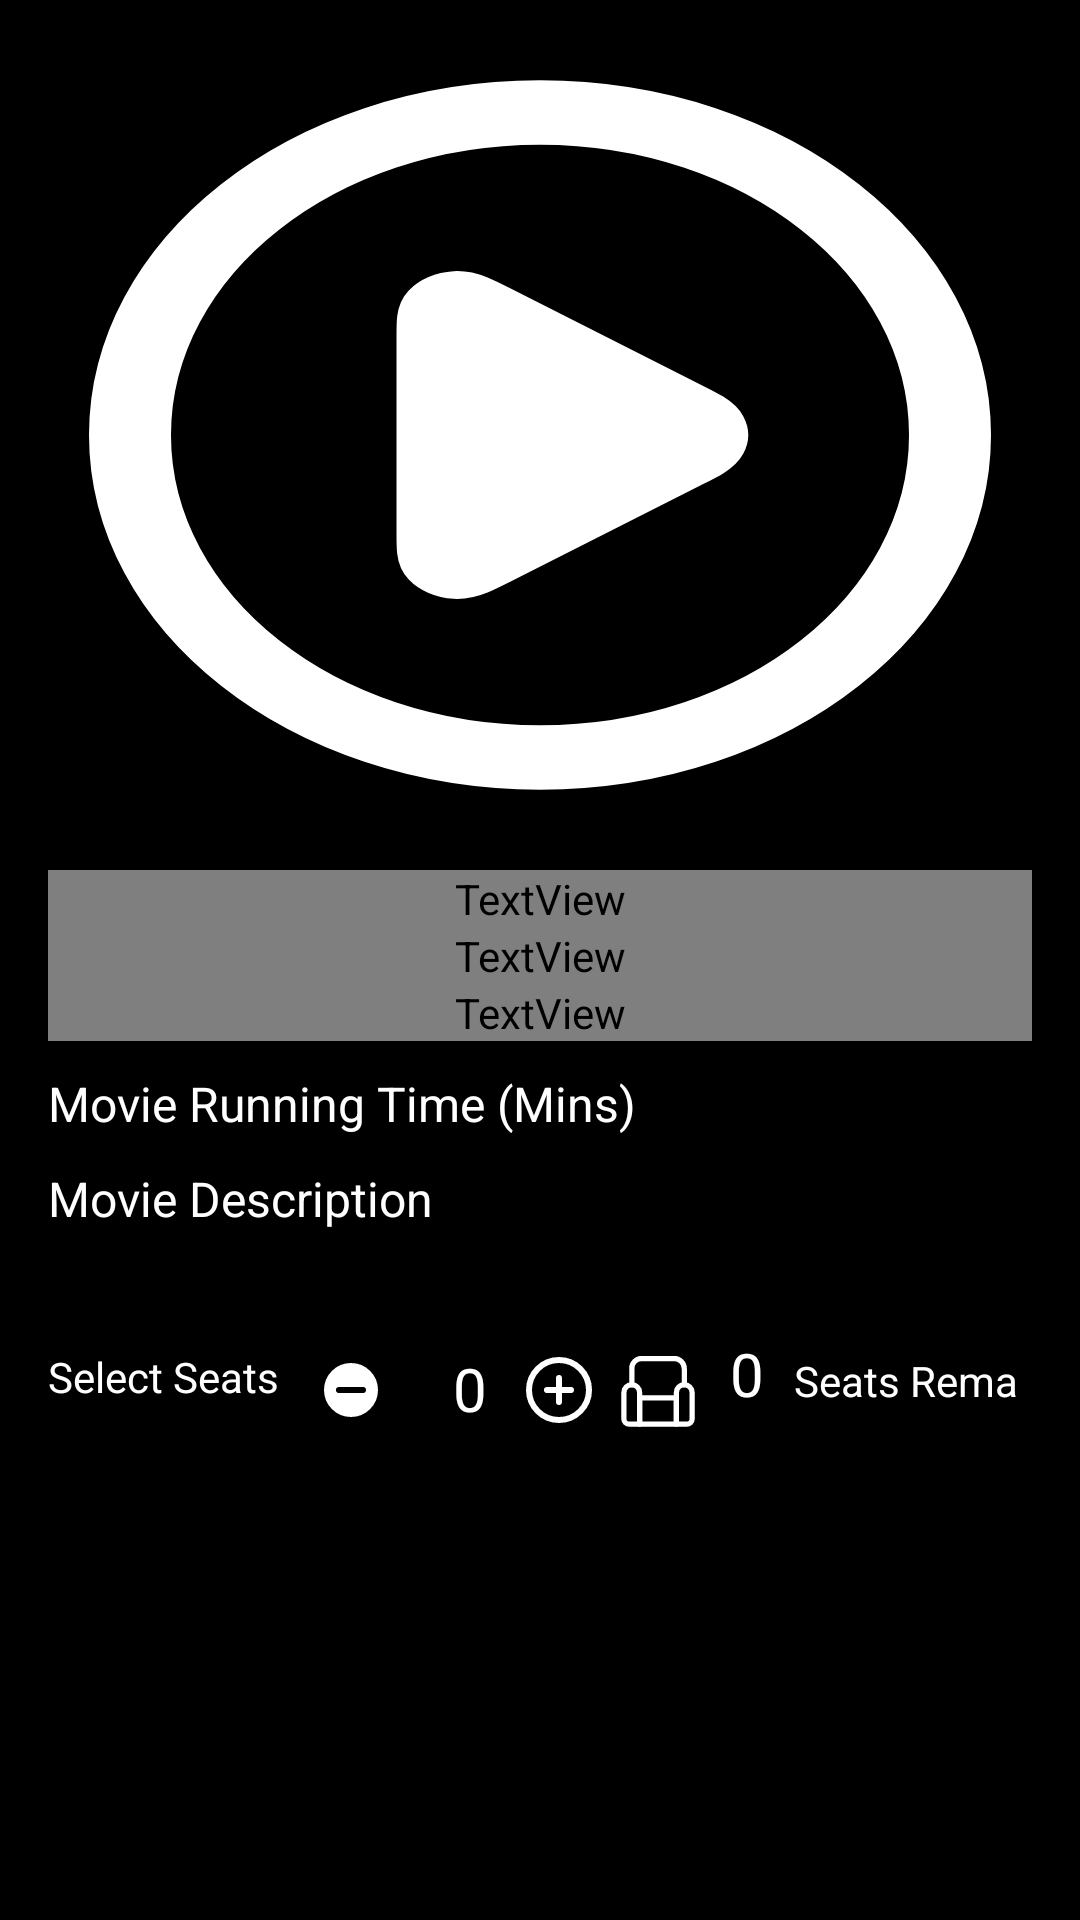

Reconstruct the res/layout file that produces this screen, plus the resources it refers to.
<!-- AndroidManifest.xml: application theme Theme.moviebooking24787 -->
<!-- res/layout/movie_details.xml -->
<?xml version="1.0" encoding="utf-8"?>
<LinearLayout xmlns:android="http://schemas.android.com/apk/res/android"
    xmlns:app="http://schemas.android.com/apk/res-auto"
    xmlns:tools="http://schemas.android.com/tools"
    android:layout_width="match_parent"
    android:layout_height="wrap_content"
    android:orientation="vertical"
    android:padding="16dp"
    android:background="#000000">

    <ImageView
        android:id="@+id/movie_poster"
        android:layout_width="match_parent"
        android:layout_height="258dp"
        android:contentDescription="@string/movie_poster"
        android:scaleType="fitXY"
        android:src="@drawable/videoicon" />

    <LinearLayout
        android:layout_width="match_parent"
        android:layout_height="wrap_content"
        android:layout_marginTop="16dp"
        android:orientation="vertical"
        android:layout_marginBottom="10dp"
        android:background="#000000">

        <TextView
            android:id="@+id/movie_name"
            android:layout_width="match_parent"
            android:layout_height="wrap_content"
            android:fontFamily="@font/robotocondensed"
            android:padding="0dp"
            android:text="@string/movieTitle"
            android:textAlignment="textStart"
            android:textColor="#FFFFFF"
            android:textSize="24sp"
            android:textStyle="bold" />

        <TextView
            android:id="@+id/certification"
            android:layout_width="match_parent"
            android:layout_height="wrap_content"
            android:fontFamily="@font/robotocondensed"
            android:padding="0dp"
            android:text="@string/certification"
            android:textColor="#FF9800"
            android:textSize="18sp"
            android:textStyle="bold" />

        <TextView
            android:id="@+id/movie_starring"
            android:layout_width="match_parent"
            android:layout_height="wrap_content"
            android:fontFamily="@font/robotocondensed"
            android:text="@string/movie_starring"
            android:textColor="#FFFFFF"
            android:textSize="18sp"
            android:layout_marginBottom="10dp"
            android:textStyle="bold" />

        <TextView
            android:id="@+id/running_time_mins"
            android:layout_width="wrap_content"
            android:layout_height="wrap_content"
            android:text="@string/running_time_mins"
            android:textColor="#FFFFFF"
            android:layout_marginBottom="10dp"
            android:textSize="16sp" />

        <TextView
            android:id="@+id/description"
            android:layout_width="match_parent"
            android:layout_height="wrap_content"
            android:text="@string/description"
            android:textColor="#FFFFFF"
            android:layout_marginBottom="10dp"
            android:textSize="16sp" />

        <LinearLayout
            android:layout_width="match_parent"
            android:layout_height="wrap_content"
            android:layout_marginTop="16dp"
            android:background="#000000"
            android:orientation="horizontal"
            tools:ignore="TextSizeCheck">

            <TextView
                android:id="@+id/movie_seats_remaining"
                android:layout_width="0dp"
                android:layout_height="3dp"
                android:layout_weight="1"
                android:gravity="center"
                android:text="@string/movie_seats_remaining"
                android:textAlignment="textStart"
                android:textColor="#FFFFFF" />

        </LinearLayout>

        <LinearLayout
            android:id="@+id/margin"
            android:layout_width="match_parent"
            android:layout_height="wrap_content"
            android:baselineAligned="false"
            android:orientation="horizontal"
            android:paddingHorizontal="0dp"
            android:background="#000000">

            <TextView
                android:id="@+id/SelectSeats"
                android:layout_width="wrap_content"
                android:layout_height="match_parent"
                android:paddingTop="10dp"
                android:text="Select Seats"
                android:textColor="#FFFFFF"
                android:layout_marginLeft="0dp"
                android:textSize="14sp" />


            <ImageButton
                android:id="@+id/minus_button"
                android:layout_width="48dp"
                android:layout_height="48dp"
                android:backgroundTint="#003C3F41"
                android:contentDescription="@string/minus_button"
                android:src="@drawable/minusicon"
                tools:ignore="RedundantDescriptionCheck" />

            <TextView
                android:id="@+id/seats_selected_text"
                android:layout_width="wrap_content"
                android:layout_height="match_parent"
                android:padding="10dp"
                android:text="@string/SelectedSIts"
                android:textColor="#FFFFFF"
                android:textSize="20sp" />

            <ImageButton
                android:id="@+id/plus_button"
                android:layout_width="28dp"
                android:layout_height="28dp"
                android:layout_marginTop="10dp"
                android:backgroundTint="#00FFFFFF"
                android:contentDescription="@string/plus_button"
                android:src="@drawable/plusicon"
                tools:ignore="RedundantDescriptionCheck" />

            <LinearLayout
                android:layout_width="match_parent"
                android:layout_height="wrap_content"
                android:orientation="horizontal"
                android:padding="5dp"
                tools:ignore="UseCompoundDrawables,VisualLintBounds"
                android:background="#000000">

                <ImageView
                    android:layout_marginTop="5dp"
                    android:id="@+id/imageView"
                    android:layout_width="28dp"
                    android:layout_height="28dp"
                    android:baselineAligned="false"
                    android:contentDescription="@string/chair"
                    app:srcCompat="@drawable/seaticon" />

                <TextView
                    android:id="@+id/seats_remaining_text"
                    android:layout_width="wrap_content"
                    android:layout_height="match_parent"
                    android:paddingHorizontal="10dp"
                    android:text="@string/RemainingSeats"
                    android:textColor="#FFFFFF"
                    android:textSize="20sp"
                    tools:ignore="TextSizeCheck" />

                <TextView
                    android:id="@+id/editTextTextPersonName"
                    android:layout_width="90dp"
                    android:layout_height="31dp"
                    android:layout_weight="1"
                    android:ems="10"
                    android:inputType="textPersonName"
                    android:text="Seats Remaining"
                    android:textColor="#FFFFFF"
                    android:textSize="14sp" />

            </LinearLayout>

        </LinearLayout>

    </LinearLayout>

</LinearLayout>
<!-- resources referenced by this layout -->
<resources>
  <!-- drawable minusicon (drawable) -->
  <?xml version="1.0" encoding="utf-8"?>
  
  <vector xmlns:android="http://schemas.android.com/apk/res/android"
      android:width="24dp"
      android:height="24dp"
      android:viewportWidth="24"
      android:viewportHeight="24">
  
      <path
          android:fillColor="#FFFFFF"
          android:strokeColor="#000000"
          android:strokeWidth="2"
          android:strokeLineJoin="round"
          android:strokeLineCap="round"
          android:pathData="M8 12H16M22 12C22 17.5228 17.5228 22 12 22C6.47715 22 2 17.5228 2 12C2 6.47715 6.47715 2 12 2C17.5228 2 22 6.47715 22 12Z" />
  </vector>
  <!-- drawable plusicon (drawable) -->
  <?xml version="1.0" encoding="utf-8"?>
  
  <vector xmlns:android="http://schemas.android.com/apk/res/android"
      android:width="24dp"
      android:height="24dp"
      android:viewportWidth="24"
      android:viewportHeight="24">
  
      <path
          android:fillColor="#000000"
          android:strokeColor="#FFFFFF"
          android:strokeWidth="2"
          android:strokeLineJoin="round"
          android:strokeLineCap="round"
          android:pathData="M12 8V16M8 12H16M22 12C22 17.5228 17.5228 22 12 22C6.47715 22 2 17.5228 2 12C2 6.47715 6.47715 2 12 2C17.5228 2 22 6.47715 22 12Z" />
  </vector>
  <!-- drawable videoicon (drawable) -->
  <?xml version="1.0" encoding="utf-8"?>
  <vector xmlns:android="http://schemas.android.com/apk/res/android"
      android:width="24dp"
      android:height="24dp"
      android:viewportWidth="24"
      android:viewportHeight="24">
  
      <path
          android:fillColor="#000000"
          android:strokeColor="#FFFFFF"
          android:strokeWidth="2"
          android:strokeLineJoin="round"
          android:strokeLineCap="round"
          android:pathData="M12 22C17.5228 22 22 17.5228 22 12C22 6.47715 17.5228 2 12 2C6.47715 2 2 6.47715 2 12C2 17.5228 6.47715 22 12 22Z" />
      <path
          android:fillColor="#FFFFFF"
          android:strokeColor="#FFFFFF"
          android:strokeWidth="2"
          android:strokeLineJoin="round"
          android:strokeLineCap="round"
          android:pathData="M9.5 8.96533C9.5 8.48805 9.5 8.24941 9.59974 8.11618C9.68666 8.00007 9.81971 7.92744 9.96438 7.9171C10.1304 7.90525 10.3311 8.03429 10.7326 8.29239L15.4532 11.3271C15.8016 11.551 15.9758 11.663 16.0359 11.8054C16.0885 11.9298 16.0885 12.0702 16.0359 12.1946C15.9758 12.337 15.8016 12.449 15.4532 12.6729L10.7326 15.7076C10.3311 15.9657 10.1304 16.0948 9.96438 16.0829C9.81971 16.0726 9.68666 15.9999 9.59974 15.8838C9.5 15.7506 9.5 15.512 9.5 15.0347V8.96533Z" />
  </vector>
  <string name="RemainingSeats">0</string>
  <string name="SelectedSIts">0</string>
  <string name="certification">Movie Certification</string>
  <string name="chair">seat</string>
  <string name="description">Movie Description</string>
  <string name="minus_button">minus button Icon</string>
  <string name="movieTitle">Movie Title</string>
  <string name="movie_poster">Movie Image</string>
  <string name="movie_seats_remaining">0</string>
  <string name="movie_starring">Starring</string>
  <string name="plus_button">plus button icon</string>
  <string name="running_time_mins">Movie Running Time (Mins)</string>
  <style name="Theme.moviebooking24787" parent="Theme.MaterialComponents.DayNight.DarkActionBar">
          
          <item name="colorPrimary">@color/purple_500</item>
          <item name="colorPrimaryVariant">@color/purple_700</item>
          <item name="colorOnPrimary">@color/white</item>
          
          <item name="colorSecondary">@color/teal_200</item>
          <item name="colorSecondaryVariant">@color/teal_700</item>
          <item name="colorOnSecondary">@color/black</item>
          
          <item name="android:statusBarColor">?attr/colorPrimaryVariant</item>
          
      </style>
  <!-- not gathered from this repository: default colours our renderer supplied (Android Studio template values) -->
  <color name="purple_500">#FF6200EE</color>
  <color name="purple_700">#FF3700B3</color>
  <color name="teal_200">#FF03DAC5</color>
  <color name="teal_700">#FF018786</color>
  <color name="black">#FF000000</color>
  <color name="white">#FFFFFFFF</color>
</resources>
